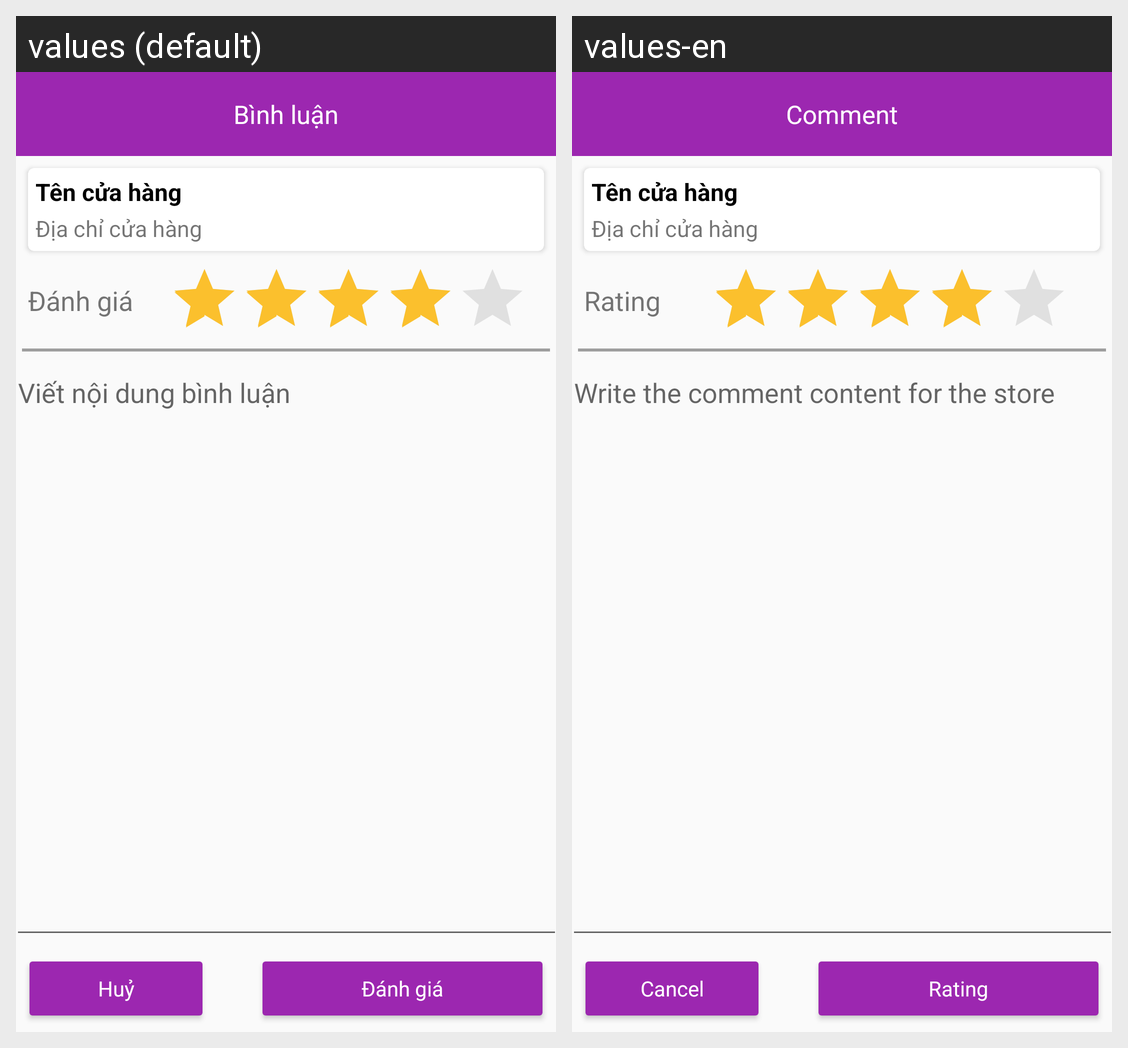

Locale-by-locale string values for the Android screen shown in this grid:
Android screen res/layout/activity_comment_need_edit.xml rendered under 2 locales, left to right: values (default), values-en. Device: Nexus 5 (rendered at 1080×1920; each locale shown at half size, 540×960, under a caption strip naming it); theme AppTheme.
Strings drawn on this screen, with the default value and each locale's value (text and hints the layout hard-codes, and strings that could not be matched under every locale, appear in the picture but are not listed):

comment_toolbar_label
  values: Bình luận
  values-en: Comment

comment_rating_label
  values: Đánh giá
  values-en: Rating

comment_content_label
  values: Viết nội dung bình luận
  values-en: Write the comment content for the store

comment_action_cancel_label
  values: Huỷ
  values-en: Cancel

comment_action_rating_label
  values: Đánh giá
  values-en: Rating
